Run: headless pygame with SDL's dummy video driver; simulated clock (each Clock.tick advances the game by its frame time, no real sleeping); random seed 0; keys injected as events and as key.get_pressed() state; mouse plan: one left click at the window centre at the start of phase 2, then a move to the lower-right quarter at the start of phase 3.
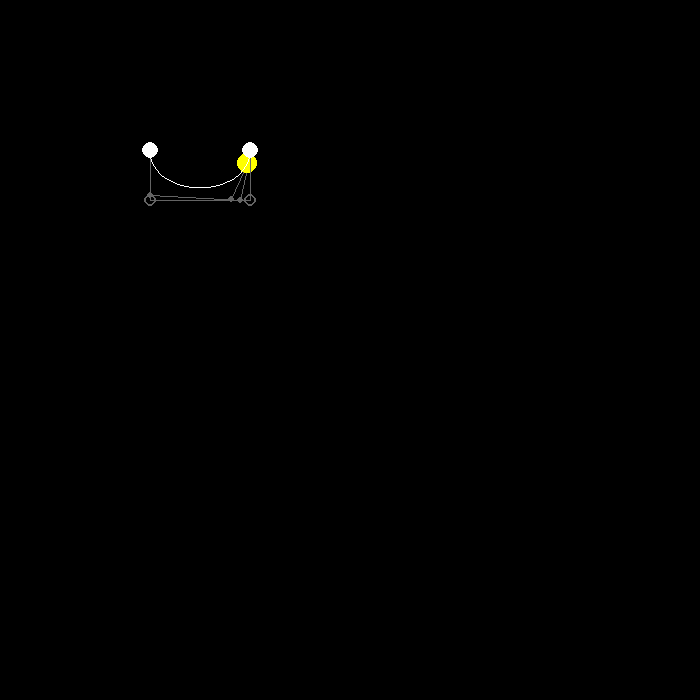
Frame 1 of 4 · flips 1–60 · no input
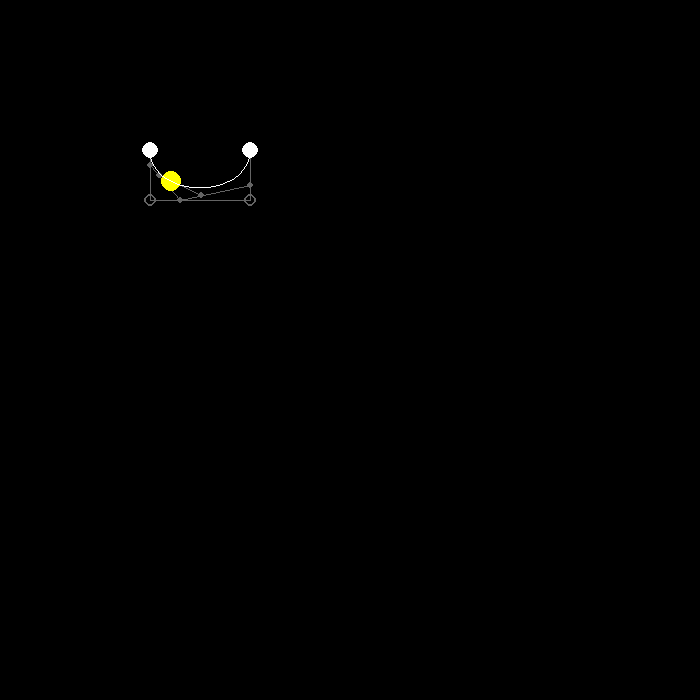
Frame 2 of 4 · flips 61–180 · clicked the window centre · tapped SPACE, RETURN · held RIGHT (→), D
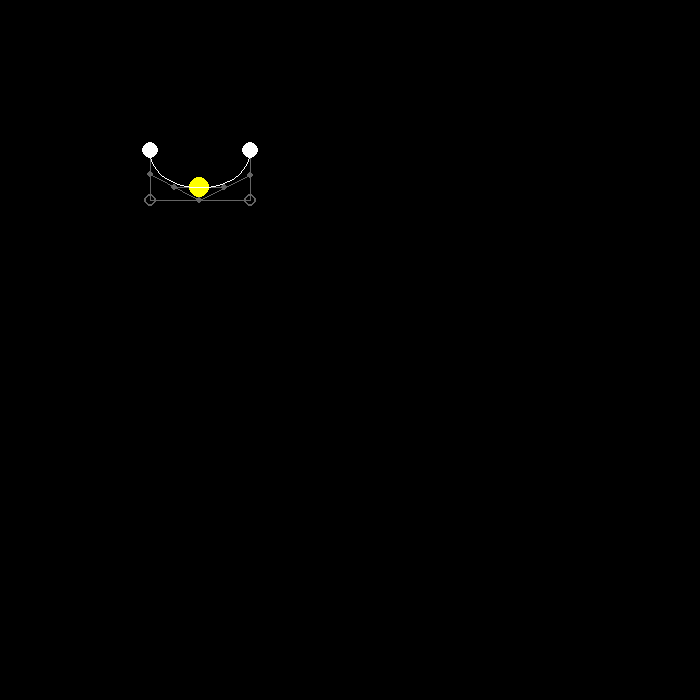
Frame 3 of 4 · flips 181–300 · moved the mouse to the lower-right quarter · held DOWN (↓), S
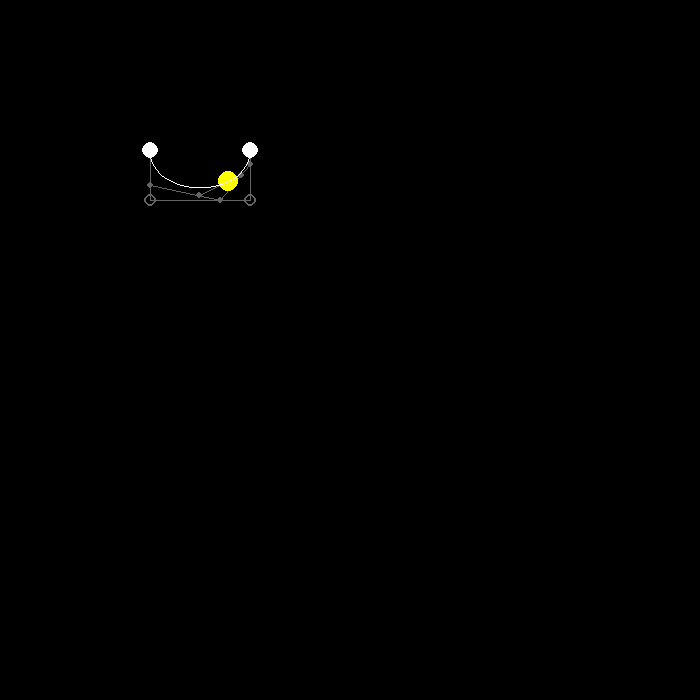
Frame 4 of 4 · flips 301–420 · held LEFT (←), A, UP (↑), W

The pygame program that drew these frames:

from typing import List, Tuple
import pygame
import sys


class Color:
    WHITE = (255, 255, 255)
    ORANGE = (255, 200, 0)
    YELLOW = (255, 255, 0)
    RED = (255, 0, 0)
    BLACK = (0, 0, 0)
    GRAY = (100, 100, 100)


class Math:
    @staticmethod
    def lerp(a: float, b: float, percentage: float) -> float:
        delta = b - a
        return a + percentage * delta

    @staticmethod
    def lerp_point(point_a: Tuple[int, int], point_b: Tuple[int, int], percentage: float) -> Tuple[int, int]:
        return (Math.lerp(point_a[0], point_b[0], percentage), Math.lerp(point_a[1], point_b[1], percentage))


class InputSystem:
    MOUSE_DOWN = False
    MOUSE_UP = False
    MOUSE_POS = (0, 0)


class Entity:
    def update(self,  delta_time: float):
        raise NotImplementedError("Draw function not implemented")

    def draw(self, window: "ManagedWindow"):
        raise NotImplementedError("Draw function not implemented")


class Point(Entity):
    def __init__(self, position, color=None, radius=3, width=2):
        self.position = position

        if color is None:
            self.color = Color.WHITE
        else:
            self.color = color
        
        self.radius = radius
        self.width = width

    def update(self, delta_time: float):
        pass

    def draw(self, window: "ManagedWindow"):
        pygame.draw.circle(window.surface, self.color, self.position, self.radius, self.width)


class ClickablePoint(Point):
    def __init__(self, position, color=None, radius=3, width=2, hover_color=None, click_color=None, range=10):
        super().__init__(position=position, color=color, radius=radius, width=width)

        if hover_color is None:
            self.hover_color = Color.ORANGE
        else:
            self.hover_color = hover_color

        if click_color is None:
            self.click_color = Color.RED
        else:
            self.click_color = click_color

        self.status = 0
        self.range = 10

    def update(self, delta_time: float):
        sqrt_magnitude = (InputSystem.MOUSE_POS[0] - self.position[0]) ** 2 + (InputSystem.MOUSE_POS[1] - self.position[1]) ** 2

        if sqrt_magnitude <= (self.range * self.range):
            if self.status != 2:
                self.status = 1

                if InputSystem.MOUSE_DOWN:
                    self.status = 2
            else:
                if InputSystem.MOUSE_UP:
                    self.status = 0
        else:
            if self.status == 1:
                self.status = 0
            elif self.status == 2 and InputSystem.MOUSE_UP:
                self.status = 0

    def draw(self, window: "ManagedWindow"):
        if self.status == 0:
            pygame.draw.circle(window.surface, self.color, self.position, self.radius, self.width)
        elif self.status == 1:
            pygame.draw.circle(window.surface, self.hover_color, self.position, self.radius, self.width)
        elif self.status == 2:
            pygame.draw.circle(window.surface, self.click_color, self.position, self.radius, self.width)


class Anchor(Entity):
    def __init__(self, piviot_position, handle_poisition=None):
        self.piviot_point: ClickablePoint = ClickablePoint(piviot_position, radius=8, width=0, range=30)
        self.handle_point: ClickablePoint = ClickablePoint(handle_poisition, radius=6, range=30, color=Color.GRAY)
        self.line_color = Color.GRAY
        self.has_change = False
    
    def update(self,  delta_time: float):
        self.has_change = False
        self.piviot_point.update(delta_time)

        if self.piviot_point.status == 2:
            delta = (self.handle_point.position[0] - self.piviot_point.position[0],
                     self.handle_point.position[1] - self.piviot_point.position[1])
            self.piviot_point.position = InputSystem.MOUSE_POS
            self.handle_point.position = (InputSystem.MOUSE_POS[0] + delta[0], InputSystem.MOUSE_POS[1] + delta[1])
            self.has_change = True
        
        self.handle_point.update(delta_time)

        if self.handle_point.status == 2:
            self.handle_point.position = InputSystem.MOUSE_POS
            self.has_change = True

    def draw(self, window: "ManagedWindow"):
        pygame.draw.line(window.surface, self.line_color, self.piviot_point.position, self.handle_point.position)
        self.piviot_point.draw(window)
        self.handle_point.draw(window)


class BezeirCurveDebug(Entity):
    def __init__(self, anchor_1, anchor_2):
        self.anchor_1: Anchor = anchor_1
        self.anchor_2: Anchor = anchor_2

        self.percentage = 0.5
        self.percentage_forward = True
        self.percentage_speed = 0.3

        self.line_color = Color.GRAY
    
    def update(self,  delta_time: float):
        if self.percentage_forward:
            self.percentage += self.percentage_speed * delta_time
            if self.percentage >= 1:
                self.percentage = 1
                self.percentage_forward = False
        else:
            self.percentage -= self.percentage_speed * delta_time
            if self.percentage <= 0:
                self.percentage = 0
                self.percentage_forward = True

    def draw(self, window: "ManagedWindow"):
        pygame.draw.line(window.surface, self.line_color, self.anchor_1.handle_point.position, self.anchor_2.handle_point.position)

        center_1_1 = Math.lerp_point(self.anchor_1.piviot_point.position, self.anchor_1.handle_point.position, self.percentage)
        center_1_2 = Math.lerp_point(self.anchor_1.handle_point.position, self.anchor_2.handle_point.position, self.percentage)
        center_1_3 = Math.lerp_point(self.anchor_2.handle_point.position, self.anchor_2.piviot_point.position, self.percentage)

        pygame.draw.circle(window.surface, self.line_color, center_1_1, 3)
        pygame.draw.circle(window.surface, self.line_color, center_1_2, 3)
        pygame.draw.circle(window.surface, self.line_color, center_1_3, 3)

        pygame.draw.line(window.surface, self.line_color, center_1_1, center_1_2)
        pygame.draw.line(window.surface, self.line_color, center_1_2, center_1_3)

        center_2_1 = Math.lerp_point(center_1_1, center_1_2, self.percentage)
        center_2_2 = Math.lerp_point(center_1_2, center_1_3, self.percentage)

        pygame.draw.circle(window.surface, self.line_color, center_2_1, 3)
        pygame.draw.circle(window.surface, self.line_color, center_2_2, 3)

        pygame.draw.line(window.surface, self.line_color, center_2_1, center_2_2)

        center_3_1 = Math.lerp_point(center_2_1, center_2_2, self.percentage)
        pygame.draw.circle(window.surface, Color.YELLOW, center_3_1, 10)


class BezeirCurve(Entity):
    def __init__(self, anchor_1, anchor_2):
        self.anchor_1: Anchor = anchor_1
        self.anchor_2: Anchor = anchor_2

        self.lines = []
        self.iteration = 20

        self.recalculate_curve()

    def sample(self, percentage) -> Tuple[float, float]:
        center_1_1 = Math.lerp_point(self.anchor_1.piviot_point.position, self.anchor_1.handle_point.position, percentage)
        center_1_2 = Math.lerp_point(self.anchor_1.handle_point.position, self.anchor_2.handle_point.position, percentage)
        center_1_3 = Math.lerp_point(self.anchor_2.handle_point.position, self.anchor_2.piviot_point.position, percentage)

        center_2_1 = Math.lerp_point(center_1_1, center_1_2, percentage)
        center_2_2 = Math.lerp_point(center_1_2, center_1_3, percentage)

        return Math.lerp_point(center_2_1, center_2_2, percentage)
    
    def recalculate_curve(self):
        part = 1 / self.iteration

        self.lines.clear()
        
        # point_start = self.sample(0)
        # point_end = (0, 0)
        self.lines.append(self.sample(0))
        for i in range(1, self.iteration):
            point_end = self.sample(i * part)

            # self.lines.append((point_start, point_end))
            self.lines.append(self.sample(i * part))

            point_start = point_end
        
        self.lines.append(self.sample(1))
        # self.lines.append((point_start, self.sample(1)))
    
    def update(self, delta_time: float):
        self.anchor_1.update(delta_time)
        self.anchor_2.update(delta_time)

        if self.anchor_1.has_change or self.anchor_2.has_change:
            self.recalculate_curve()
    
    def draw(self, window: "ManagedWindow"):
        self.anchor_1.draw(window)
        self.anchor_2.draw(window)

        # for line in self.lines:
        #     pygame.draw.line(window.surface, Color.WHITE, line[0], line[1])
        pygame.draw.lines(window.surface, Color.WHITE, False, self.lines)


class ManagedWindow:
    def __init__(self, size: Tuple[int, int]) -> None:
        self.size = size
        self.full_rect = (0, 0, *size)
        self.surface: pygame.Surface = None
        self.background_color = Color.BLACK

        self.children: List[Entity] = []

        pygame.init()

    def run(self):
        self.surface = pygame.display.set_mode(self.size)

        clock = pygame.time.Clock()

        while True:
            InputSystem.MOUSE_DOWN = False
            InputSystem.MOUSE_UP = False

            for event in pygame.event.get():
                if event.type == pygame.QUIT:
                    pygame.quit()
                    sys.exit()

                elif event.type == pygame.MOUSEBUTTONDOWN:
                    InputSystem.MOUSE_DOWN = True

                elif event.type == pygame.MOUSEBUTTONUP:
                    InputSystem.MOUSE_UP = True

            InputSystem.MOUSE_POS = pygame.mouse.get_pos()
            
            pygame.draw.rect(self.surface, self.background_color, self.full_rect)

            for child in self.children:
                child.update(1 / 30)
                child.draw(self)

            pygame.display.flip()
            clock.tick(30)


if __name__ == "__main__":
    window = ManagedWindow((700, 700))
    bezeir = BezeirCurve(Anchor((150, 150), (150, 200)), Anchor((250, 150), (250, 200)))
    # window.children.append(anchor_1)
    # window.children.append(anchor_2)
    window.children.append(BezeirCurveDebug(bezeir.anchor_1, bezeir.anchor_2))
    window.children.append(bezeir)
    window.run()
